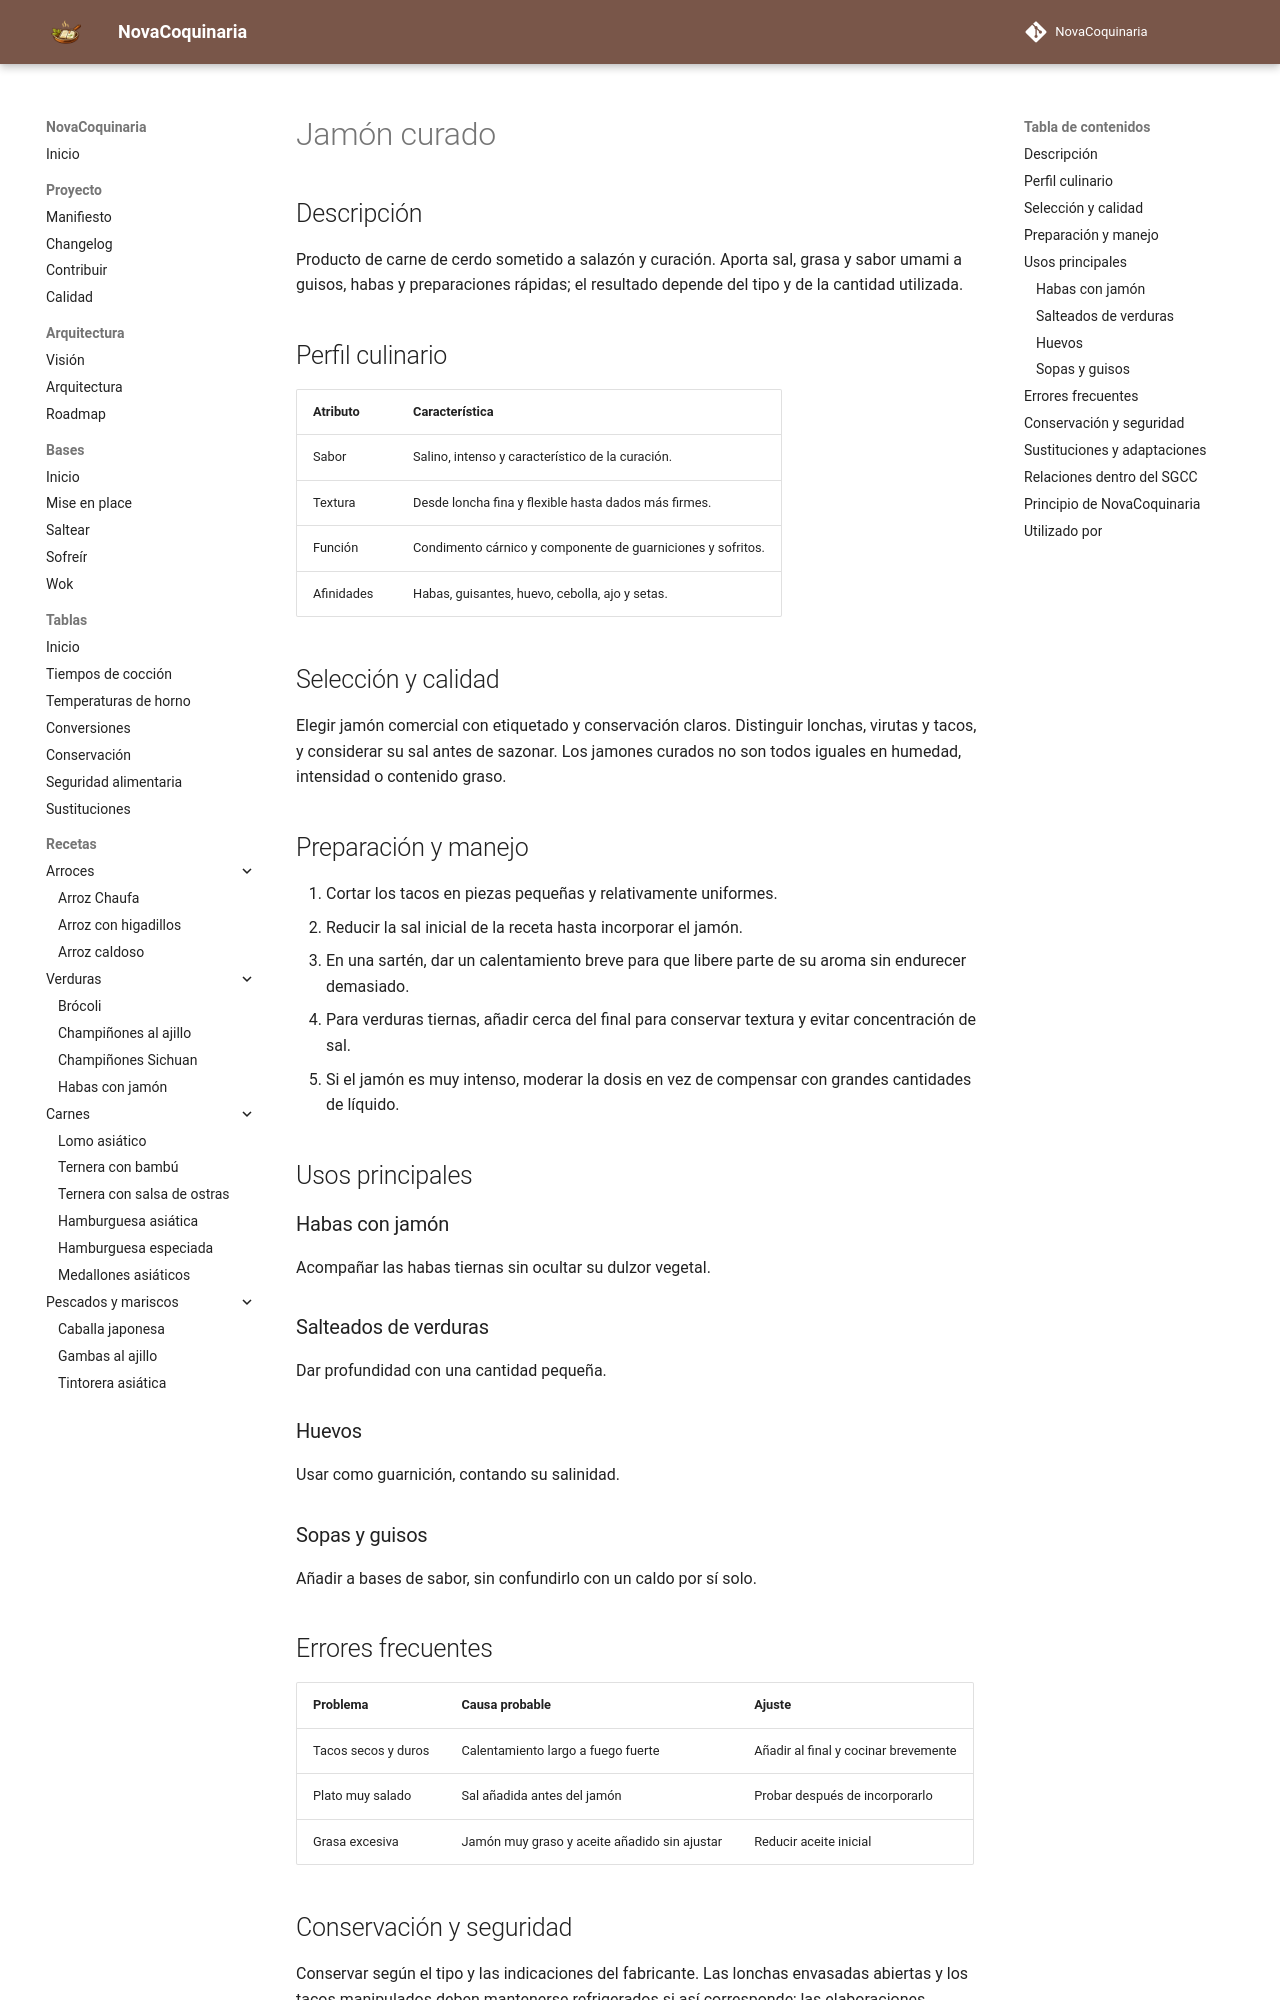

repository: fran-eliot/NovaCoquinaria · page: 11_Despensa/03_Carnes/jamon_curado.html · generator: mkdocs

---
id: ING-0097
tipo: ingrediente
titulo: Jamón curado
categoria: Carnes
estado: borrador
version: 1.0.0
ultima_revision: 2026-11-14
etiquetas:
  - jamon
  - curado
  - salinidad
  - verduras
---

# Jamón curado

## Descripción

Producto de carne de cerdo sometido a salazón y curación. Aporta sal, grasa y sabor umami a guisos, habas y preparaciones rápidas; el resultado depende del tipo y de la cantidad utilizada.

## Perfil culinario

| Atributo | Característica |
|---|---|
| Sabor | Salino, intenso y característico de la curación. |
| Textura | Desde loncha fina y flexible hasta dados más firmes. |
| Función | Condimento cárnico y componente de guarniciones y sofritos. |
| Afinidades | Habas, guisantes, huevo, cebolla, ajo y setas. |

## Selección y calidad

Elegir jamón comercial con etiquetado y conservación claros. Distinguir lonchas, virutas y tacos, y considerar su sal antes de sazonar. Los jamones curados no son todos iguales en humedad, intensidad o contenido graso.

## Preparación y manejo

1. Cortar los tacos en piezas pequeñas y relativamente uniformes.
2. Reducir la sal inicial de la receta hasta incorporar el jamón.
3. En una sartén, dar un calentamiento breve para que libere parte de su aroma sin endurecer demasiado.
4. Para verduras tiernas, añadir cerca del final para conservar textura y evitar concentración de sal.
5. Si el jamón es muy intenso, moderar la dosis en vez de compensar con grandes cantidades de líquido.

## Usos principales

### Habas con jamón

Acompañar las habas tiernas sin ocultar su dulzor vegetal.

### Salteados de verduras

Dar profundidad con una cantidad pequeña.

### Huevos

Usar como guarnición, contando su salinidad.

### Sopas y guisos

Añadir a bases de sabor, sin confundirlo con un caldo por sí solo.

## Errores frecuentes

| Problema | Causa probable | Ajuste |
|---|---|---|
| Tacos secos y duros | Calentamiento largo a fuego fuerte | Añadir al final y cocinar brevemente |
| Plato muy salado | Sal añadida antes del jamón | Probar después de incorporarlo |
| Grasa excesiva | Jamón muy graso y aceite añadido sin ajustar | Reducir aceite inicial |
